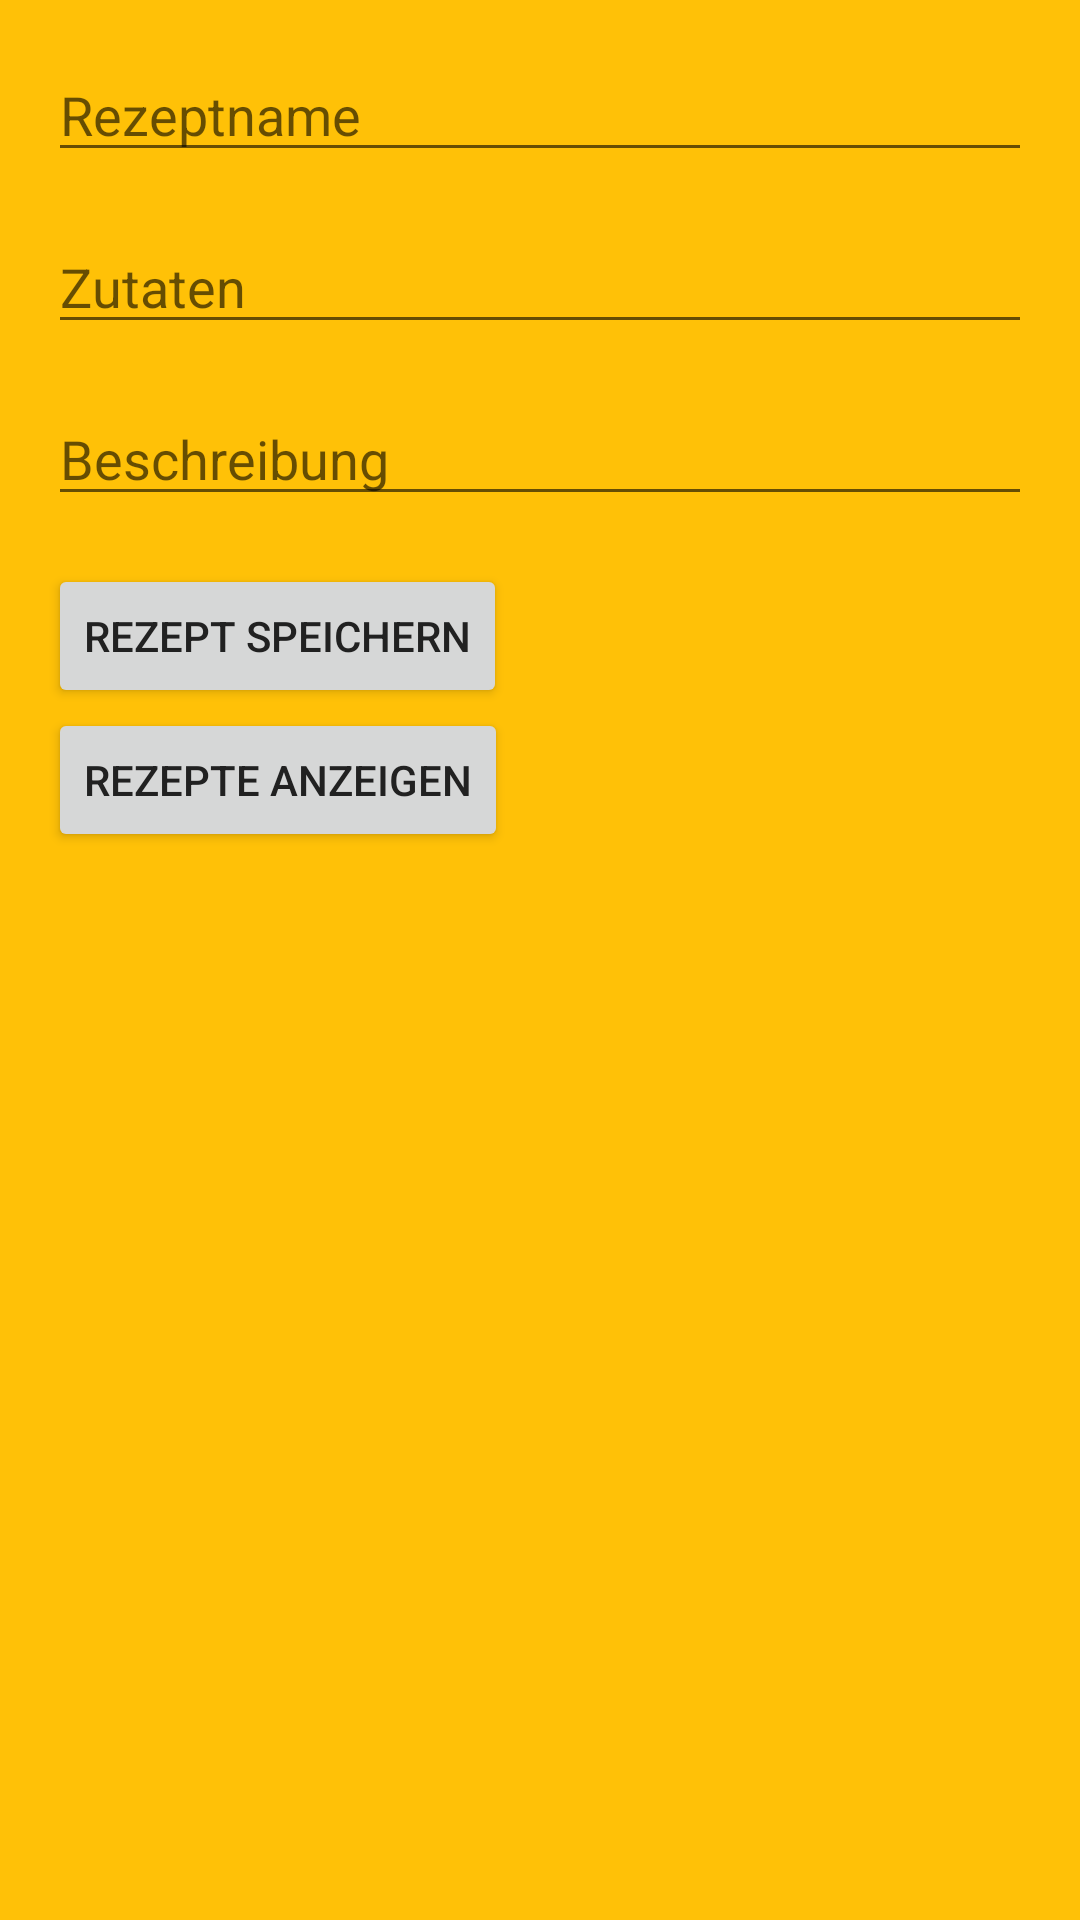

Android layout source for this screen:
<!-- AndroidManifest.xml: application theme Theme.ChefsChoice -->
<!-- res/layout/activity_main.xml -->
<?xml version="1.0" encoding="utf-8"?>
<RelativeLayout xmlns:android="http://schemas.android.com/apk/res/android"
    xmlns:app="http://schemas.android.com/apk/res-auto"
    xmlns:tools="http://schemas.android.com/tools"
    android:layout_width="match_parent"
    android:layout_height="match_parent"
    android:padding="16dp"
    tools:context=".MainActivity">

    <EditText
        android:id="@+id/editTextRecipeName"
        android:layout_width="match_parent"
        android:layout_height="wrap_content"
        android:hint="Rezeptname"
        android:layout_marginBottom="16dp" />

    <EditText
        android:id="@+id/editTextIngredients"
        android:layout_width="match_parent"
        android:layout_height="wrap_content"
        android:hint="Zutaten"
        android:layout_below="@id/editTextRecipeName"
        android:layout_marginBottom="16dp" />

    <EditText
        android:id="@+id/editTextDescription"
        android:layout_width="match_parent"
        android:layout_height="wrap_content"
        android:hint="Beschreibung"
        android:layout_below="@id/editTextIngredients"
        android:layout_marginBottom="16dp" />

    <Button
        android:layout_width="wrap_content"
        android:layout_height="wrap_content"
        android:text="Rezept speichern"
        android:id="@+id/buttonSaveRecipe"
        android:layout_below="@id/editTextDescription" />

    <Button
        android:layout_width="wrap_content"
        android:layout_height="wrap_content"
        android:text="Rezepte anzeigen"
        android:id="@+id/buttonshow"
        android:layout_below="@id/buttonSaveRecipe" />
</RelativeLayout>
<!-- resources referenced by this layout -->
<resources>
  <style name="Theme.ChefsChoice" parent="Base.Theme.ChefsChoice" />
  <style name="Base.Theme.ChefsChoice" parent="Theme.AppCompat.DayNight.NoActionBar">
          
          
           <item name="colorPrimary">@color/Primary_Color_Light_Dark</item>
           <item name="colorPrimaryDark">@color/Primary_Color_Light</item>
           <item name="colorAccent">@color/Accent_Color_Light</item>
  
           <item name="android:colorBackground">@color/Primary_Color_Light</item>
  
          
           <item name="android:textColorPrimary">@color/Primary_Text</item>
           
  
  
      </style>
  <color name="Primary_Color_Light_Dark">#FFA000</color>
  <color name="Primary_Color_Light">#FFC107</color>
  <color name="Accent_Color_Light">#FF9800</color>
  <color name="Primary_Text">#212121</color>
</resources>
